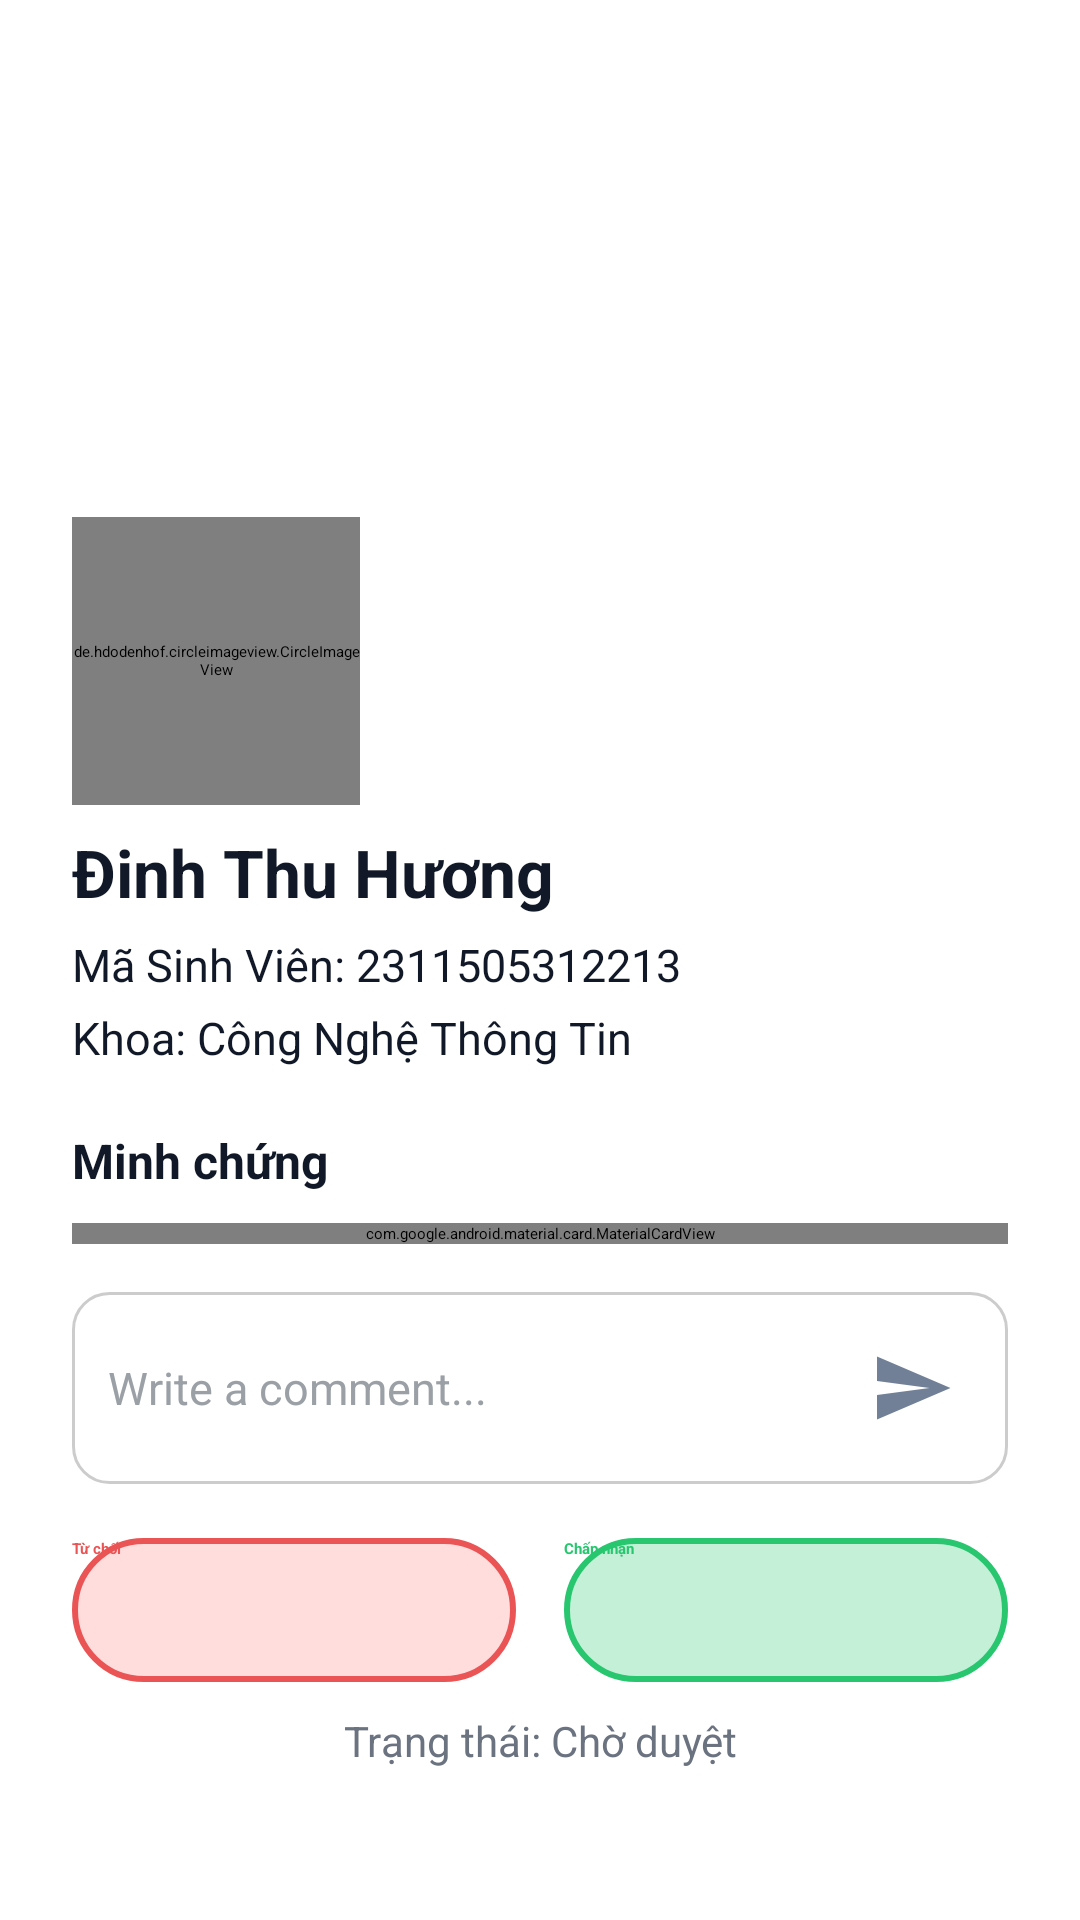

Layout XML and referenced resources for this Android screen:
<!-- AndroidManifest.xml: application theme Theme.EventHub -->
<!-- res/layout/fragment_student_verification.xml -->
<?xml version="1.0" encoding="utf-8"?>
<androidx.core.widget.NestedScrollView xmlns:android="http://schemas.android.com/apk/res/android"
    xmlns:app="http://schemas.android.com/apk/res-auto"
    xmlns:tools="http://schemas.android.com/tools"
    android:layout_width="match_parent"
    android:layout_height="match_parent"
    android:background="@color/white"
    android:paddingBottom="24dp"
    tools:context=".View.Fragment.Admin.StudentVerificationFragment">

    <androidx.constraintlayout.widget.ConstraintLayout
        android:layout_width="match_parent"
        android:layout_height="wrap_content">

        <ImageView
            android:id="@+id/imgHeader"
            android:layout_width="0dp"
            android:layout_height="220dp"
            android:contentDescription="Ảnh nền"
            android:scaleType="centerCrop"
            android:src="@drawable/backgroud"
            app:layout_constraintEnd_toEndOf="parent"
            app:layout_constraintStart_toStartOf="parent"
            app:layout_constraintTop_toTopOf="parent" />

        <de.hdodenhof.circleimageview.CircleImageView
            android:id="@+id/imgAvatar"
            android:layout_width="96dp"
            android:layout_height="96dp"
            android:layout_marginStart="24dp"
            android:layout_marginTop="-48dp"
            android:src="@drawable/avatar"
            app:civ_border_color="@android:color/white"
            app:civ_border_width="3dp"
            app:layout_constraintStart_toStartOf="parent"
            app:layout_constraintTop_toBottomOf="@id/imgHeader" />

        <LinearLayout
            android:id="@+id/contentContainer"
            android:layout_width="0dp"
            android:layout_height="wrap_content"
            android:orientation="vertical"
            android:paddingStart="24dp"
            android:paddingTop="56dp"
            android:paddingEnd="24dp"
            android:paddingBottom="32dp"
            app:layout_constraintEnd_toEndOf="parent"
            app:layout_constraintStart_toStartOf="parent"
            app:layout_constraintTop_toBottomOf="@id/imgHeader">

            <TextView
                android:id="@+id/txtStudentName"
                android:layout_width="wrap_content"
                android:layout_height="wrap_content"
                android:text="Đinh Thu Hương"
                android:textColor="#111827"
                android:textSize="22sp"
                android:textStyle="bold" />

            <TextView
                android:id="@+id/txtStudentId"
                android:layout_width="wrap_content"
                android:layout_height="wrap_content"
                android:layout_marginTop="6dp"
                android:text="Mã Sinh Viên: 2311505312213"
                android:textColor="#111827"
                android:textSize="15sp" />

            <TextView
                android:id="@+id/txtFaculty"
                android:layout_width="wrap_content"
                android:layout_height="wrap_content"
                android:layout_marginTop="4dp"
                android:text="Khoa: Công Nghệ Thông Tin"
                android:textColor="#111827"
                android:textSize="15sp" />

            <TextView
                android:id="@+id/txtProofTitle"
                android:layout_width="wrap_content"
                android:layout_height="wrap_content"
                android:layout_marginTop="20dp"
                android:text="Minh chứng"
                android:textColor="#111827"
                android:textSize="16sp"
                android:textStyle="bold" />

            <com.google.android.material.card.MaterialCardView
                android:id="@+id/cardProof"
                android:layout_width="match_parent"
                android:layout_height="wrap_content"
                android:layout_marginTop="10dp"
                app:cardBackgroundColor="#F5F5F5"
                app:cardCornerRadius="16dp"
                app:cardElevation="2dp"
                app:cardUseCompatPadding="true">

                <ImageView
                    android:id="@+id/imgProof"
                    android:layout_width="match_parent"
                    android:layout_height="wrap_content"
                    android:adjustViewBounds="true"
                    android:contentDescription="Ảnh minh chứng"
                    android:minHeight="180dp"
                    android:scaleType="centerCrop"
                    android:src="@drawable/upload" />
            </com.google.android.material.card.MaterialCardView>

            <LinearLayout
                android:id="@+id/commentContainer"
                android:layout_width="match_parent"
                android:layout_height="wrap_content"
                android:layout_marginTop="16dp"
                android:background="@drawable/bg_input_field"
                android:gravity="center_vertical"
                android:padding="12dp">

                <EditText
                    android:id="@+id/edtComment"
                    android:layout_width="0dp"
                    android:layout_height="wrap_content"
                    android:layout_weight="1"
                    android:background="@android:color/transparent"
                    android:hint="Write a comment..."
                    android:inputType="textCapSentences|textMultiLine"
                    android:maxLines="4"
                    android:padding="0dp"
                    android:textColor="@color/black"
                    android:textColorHint="#9AA0A6"
                    android:textSize="15sp" />

                <ImageButton
                    android:id="@+id/btnSendComment"
                    android:layout_width="40dp"
                    android:layout_height="40dp"
                    android:background="@android:color/transparent"
                    android:contentDescription="Gửi bình luận"
                    android:padding="6dp"
                    android:src="@drawable/ic_send" />

            </LinearLayout>

            <LinearLayout
                android:layout_width="match_parent"
                android:layout_height="wrap_content"
                android:layout_marginTop="18dp"
                android:gravity="center"
                android:weightSum="2">

                <Button
                    android:id="@+id/btnReject"
                    android:layout_width="0dp"
                    android:layout_height="48dp"
                    android:layout_marginEnd="8dp"
                    android:layout_weight="1"
                    android:background="@drawable/bg_outline_red"
                    android:text="Từ chối"
                    app:backgroundTint="@null"
                    android:textAllCaps="false"
                    android:textColor="#EA5455"
                    android:textStyle="bold" />

                <Button
                    android:id="@+id/btnApprove"
                    android:layout_width="0dp"
                    android:layout_height="48dp"
                    android:layout_marginStart="8dp"
                    android:layout_weight="1"
                    android:background="@drawable/bg_outline_green"
                    android:text="Chấp nhận"
                    app:backgroundTint="@null"
                    android:textAllCaps="false"
                    android:textColor="#28C76F"
                    android:textStyle="bold" />
            </LinearLayout>

            <TextView
                android:id="@+id/txtDecisionStatus"
                android:layout_width="match_parent"
                android:layout_height="wrap_content"
                android:layout_marginTop="10dp"
                android:gravity="center"
                android:text="Trạng thái: Chờ duyệt"
                android:textColor="#6B7280"
                android:textSize="14sp" />

        </LinearLayout>

    </androidx.constraintlayout.widget.ConstraintLayout>

</androidx.core.widget.NestedScrollView>
<!-- resources referenced by this layout -->
<resources>
  <!-- drawable avatar: png bitmap (drawable, 461661 bytes) -->
  <!-- drawable bg_input_field (drawable) -->
  <?xml version="1.0" encoding="utf-8"?>
  <shape xmlns:android="http://schemas.android.com/apk/res/android">
      <solid android:color="#FFFFFF" />
      <stroke android:width="1dp" android:color="#CCCCCC" />
      <corners android:radius="12dp" />
      <padding android:left="12dp" android:right="12dp"/>
  </shape>
  <!-- drawable bg_outline_green (drawable) -->
  <?xml version="1.0" encoding="utf-8"?>
  <shape xmlns:android="http://schemas.android.com/apk/res/android"
      android:shape="rectangle">
      <solid android:color="#4428C76F" />
      <stroke
          android:width="2dp"
          android:color="#28C76F" />
      <corners android:radius="24dp" />
  </shape>
  <!-- drawable bg_outline_red (drawable) -->
  <?xml version="1.0" encoding="utf-8"?>
  <shape xmlns:android="http://schemas.android.com/apk/res/android"
      android:shape="rectangle">
      <solid android:color="#3AFF6A6A" />
      <stroke
          android:width="2dp"
          android:color="#EA5455" />
      <corners android:radius="24dp" />
  </shape>
  <!-- drawable ic_send (drawable) -->
  <?xml version="1.0" encoding="utf-8"?>
  <vector xmlns:android="http://schemas.android.com/apk/res/android"
      android:width="24dp"
      android:height="24dp"
      android:viewportWidth="24"
      android:viewportHeight="24">
      <path
          android:fillColor="#718096"
          android:pathData="M2.01,21L23,12 2.01,3 2,10l15,2 -15,2z" />
  </vector>
  <!-- drawable upload: png bitmap (drawable, 74939 bytes) -->
  <!-- not gathered from this repository: default colours our renderer supplied (Android Studio template values) -->
  <color name="black">#FF000000</color>
  <color name="white">#FFFFFFFF</color>
</resources>
